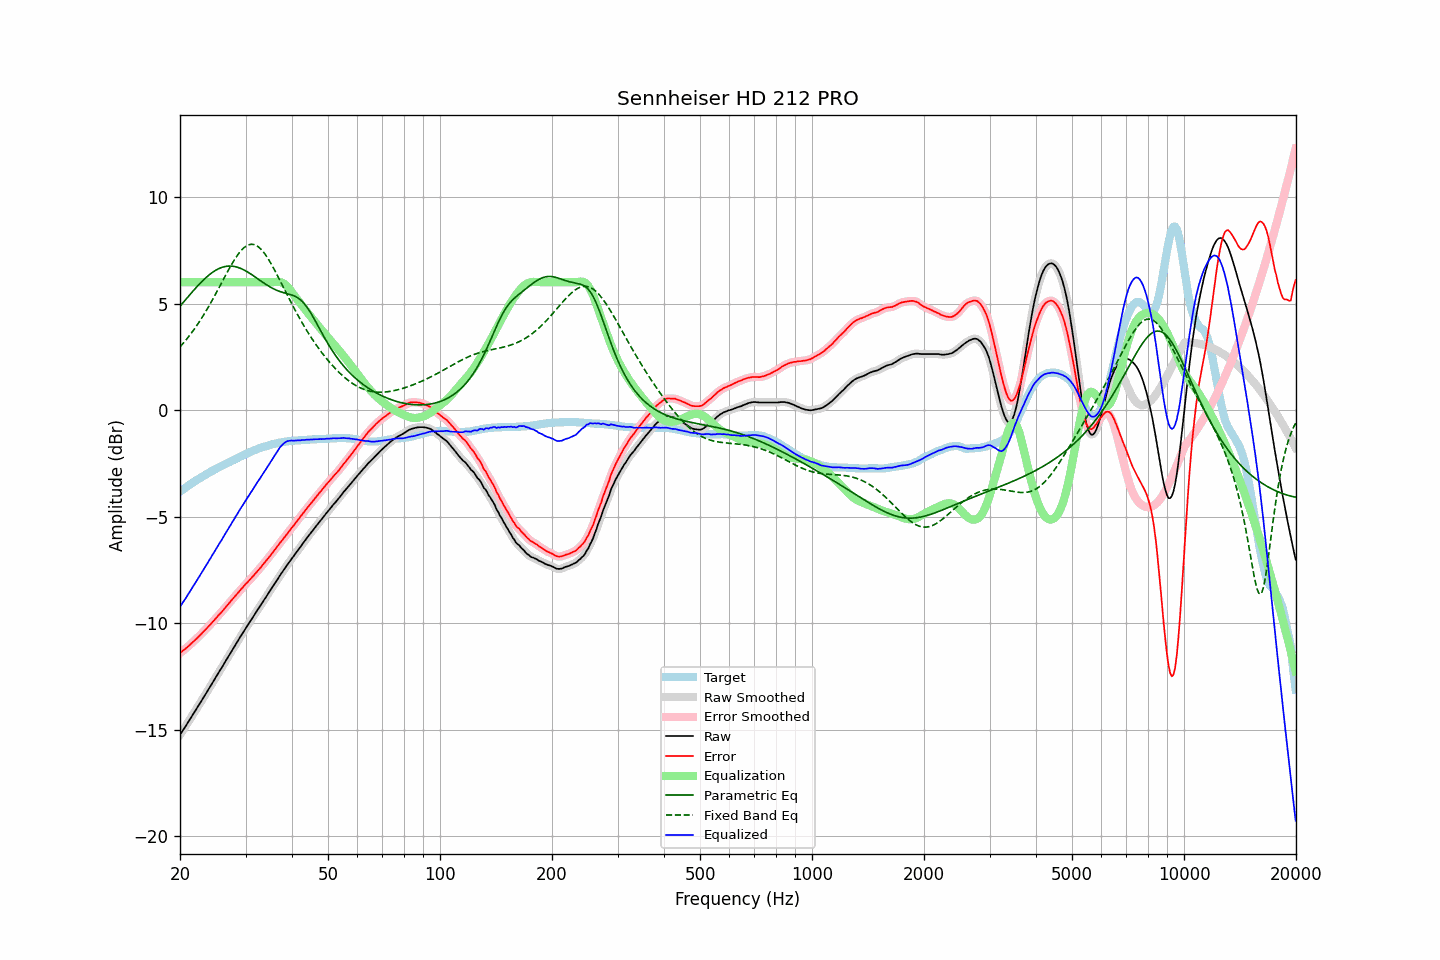

The file beside this chart, header and first rows:
frequency, raw, error, smoothed, error_smoothed, equalization, parametric_eq, fixed_band_eq, equalized_raw, equalized_smoothed, target
20.00, -15.24, -11.41, -15.24, -11.41, 6.00, 4.87, 2.97, -9.24, -9.24, -3.84
20.20, -15.12, -11.35, -15.12, -11.34, 6.00, 4.96, 3.05, -9.12, -9.12, -3.78
20.40, -15.00, -11.28, -15.01, -11.28, 6.00, 5.05, 3.13, -9.00, -9.01, -3.72
20.61, -14.89, -11.23, -14.89, -11.22, 6.00, 5.14, 3.22, -8.89, -8.89, -3.67
20.81, -14.77, -11.16, -14.77, -11.16, 6.00, 5.23, 3.31, -8.77, -8.77, -3.61
21.02, -14.65, -11.10, -14.65, -11.09, 6.00, 5.32, 3.41, -8.65, -8.65, -3.56
21.23, -14.53, -11.03, -14.53, -11.03, 6.00, 5.40, 3.50, -8.53, -8.53, -3.51
21.44, -14.41, -10.96, -14.41, -10.96, 6.00, 5.49, 3.60, -8.41, -8.41, -3.45
21.66, -14.29, -10.89, -14.29, -10.89, 6.00, 5.58, 3.70, -8.29, -8.29, -3.41
21.87, -14.17, -10.82, -14.17, -10.82, 6.00, 5.66, 3.81, -8.17, -8.17, -3.35
22.09, -14.05, -10.75, -14.05, -10.75, 6.00, 5.74, 3.92, -8.05, -8.05, -3.30
22.31, -13.93, -10.68, -13.93, -10.67, 6.00, 5.83, 4.03, -7.93, -7.93, -3.25
22.54, -13.81, -10.60, -13.81, -10.60, 6.00, 5.91, 4.14, -7.81, -7.81, -3.22
22.76, -13.69, -10.53, -13.69, -10.52, 6.00, 5.98, 4.26, -7.69, -7.69, -3.16
22.99, -13.57, -10.45, -13.57, -10.45, 6.00, 6.06, 4.38, -7.57, -7.57, -3.13
23.22, -13.44, -10.37, -13.44, -10.37, 6.00, 6.13, 4.50, -7.44, -7.44, -3.08
23.45, -13.32, -10.29, -13.32, -10.29, 6.00, 6.20, 4.62, -7.32, -7.32, -3.03
23.69, -13.19, -10.21, -13.19, -10.21, 6.00, 6.27, 4.75, -7.19, -7.19, -2.99
23.92, -13.07, -10.13, -13.07, -10.13, 6.00, 6.33, 4.88, -7.07, -7.07, -2.94
24.16, -12.95, -10.06, -12.95, -10.05, 6.00, 6.39, 5.01, -6.95, -6.95, -2.89
24.40, -12.82, -9.97, -12.82, -9.97, 6.00, 6.45, 5.15, -6.82, -6.82, -2.85
24.65, -12.70, -9.89, -12.70, -9.88, 6.00, 6.50, 5.28, -6.70, -6.70, -2.82
24.89, -12.57, -9.79, -12.57, -9.80, 6.00, 6.55, 5.42, -6.57, -6.57, -2.77
25.14, -12.45, -9.72, -12.45, -9.71, 6.00, 6.59, 5.56, -6.45, -6.45, -2.73
25.39, -12.32, -9.62, -12.32, -9.63, 6.00, 6.63, 5.70, -6.32, -6.32, -2.69
25.65, -12.20, -9.55, -12.20, -9.55, 6.00, 6.67, 5.85, -6.20, -6.20, -2.66
25.91, -12.08, -9.47, -12.08, -9.46, 6.00, 6.69, 5.99, -6.08, -6.08, -2.62
26.16, -11.95, -9.37, -11.95, -9.37, 6.00, 6.72, 6.13, -5.95, -5.95, -2.57
26.43, -11.82, -9.28, -11.83, -9.28, 6.00, 6.74, 6.27, -5.82, -5.83, -2.55
26.69, -11.70, -9.20, -11.70, -9.19, 6.00, 6.75, 6.41, -5.70, -5.70, -2.51
26.96, -11.57, -9.11, -11.58, -9.11, 6.00, 6.76, 6.55, -5.57, -5.58, -2.47
27.23, -11.45, -9.02, -11.45, -9.02, 6.00, 6.76, 6.69, -5.45, -5.45, -2.44
27.50, -11.32, -8.93, -11.33, -8.93, 6.00, 6.76, 6.82, -5.32, -5.33, -2.40
27.77, -11.20, -8.85, -11.20, -8.84, 6.00, 6.75, 6.95, -5.20, -5.20, -2.35
28.05, -11.08, -8.76, -11.08, -8.76, 6.00, 6.74, 7.07, -5.08, -5.08, -2.33
28.33, -10.95, -8.67, -10.95, -8.67, 6.00, 6.72, 7.19, -4.95, -4.95, -2.29
28.62, -10.83, -8.59, -10.83, -8.58, 6.00, 6.70, 7.29, -4.83, -4.83, -2.25
28.90, -10.70, -8.50, -10.70, -8.50, 6.00, 6.67, 7.39, -4.70, -4.70, -2.21
29.19, -10.58, -8.41, -10.58, -8.41, 6.00, 6.64, 7.48, -4.58, -4.58, -2.18
29.48, -10.46, -8.33, -10.46, -8.32, 6.00, 6.60, 7.56, -4.46, -4.46, -2.13
29.78, -10.33, -8.24, -10.34, -8.24, 6.00, 6.57, 7.63, -4.33, -4.34, -2.10
30.08, -10.21, -8.15, -10.22, -8.15, 6.00, 6.53, 7.69, -4.21, -4.22, -2.07
30.38, -10.10, -8.08, -10.10, -8.07, 6.00, 6.48, 7.73, -4.10, -4.10, -2.03
30.68, -9.99, -8.00, -9.99, -8.00, 6.00, 6.44, 7.76, -3.99, -3.99, -2.00
30.99, -9.87, -7.92, -9.88, -7.92, 6.00, 6.39, 7.78, -3.87, -3.88, -1.96
31.30, -9.76, -7.84, -9.76, -7.83, 6.00, 6.34, 7.78, -3.76, -3.76, -1.93
31.61, -9.64, -7.75, -9.64, -7.75, 6.00, 6.29, 7.77, -3.64, -3.64, -1.90
31.93, -9.52, -7.66, -9.52, -7.66, 6.00, 6.23, 7.74, -3.52, -3.52, -1.87
32.24, -9.40, -7.57, -9.41, -7.57, 6.00, 6.18, 7.70, -3.40, -3.41, -1.83
32.57, -9.29, -7.49, -9.29, -7.49, 6.00, 6.13, 7.64, -3.29, -3.29, -1.81
32.89, -9.18, -7.41, -9.18, -7.40, 6.00, 6.07, 7.58, -3.18, -3.18, -1.78
33.22, -9.06, -7.31, -9.06, -7.31, 6.00, 6.02, 7.50, -3.06, -3.06, -1.76
33.55, -8.94, -7.22, -8.95, -7.22, 6.00, 5.97, 7.41, -2.94, -2.95, -1.73
33.89, -8.83, -7.13, -8.83, -7.12, 6.00, 5.92, 7.31, -2.83, -2.83, -1.71
34.23, -8.71, -7.03, -8.71, -7.03, 6.00, 5.87, 7.20, -2.71, -2.71, -1.69
34.57, -8.59, -6.94, -8.60, -6.94, 6.00, 5.82, 7.08, -2.59, -2.60, -1.66
34.92, -8.48, -6.85, -8.48, -6.84, 6.00, 5.78, 6.96, -2.48, -2.48, -1.64
35.27, -8.36, -6.75, -8.36, -6.75, 6.00, 5.74, 6.82, -2.36, -2.36, -1.62
35.62, -8.24, -6.65, -8.25, -6.65, 6.00, 5.70, 6.69, -2.24, -2.24, -1.60
35.97, -8.13, -6.55, -8.13, -6.55, 6.01, 5.66, 6.55, -2.12, -2.12, -1.58
... 635 more rows
